Run: headless pygame with SDL's dummy video driver; simulated clock (each Clock.tick advances the game by its frame time, no real sleeping); random seed 0; keys injected as events and as key.get_pressed() state; mouse plan: one left click at the window centre at the start of phase 2, then a move to the lower-right quarter at the start of phase 3.
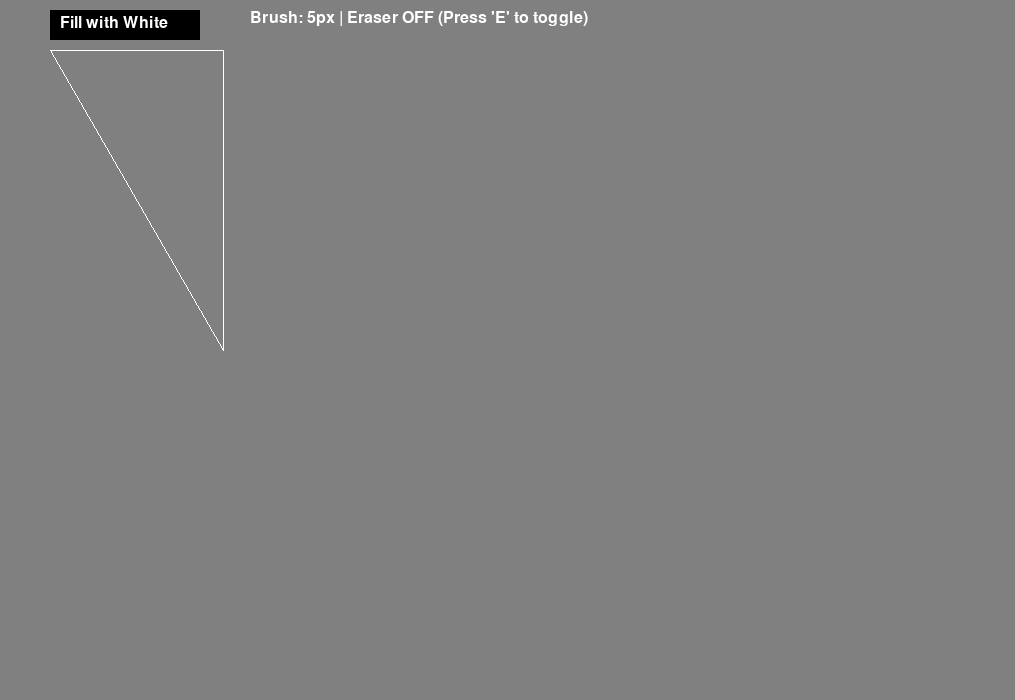
Frame 1 of 4 · flips 1–60 · no input
Frame 2 of 4 · flips 61–180 · clicked the window centre · tapped SPACE, RETURN · held RIGHT (→), D · screen unchanged from frame 1, image omitted
Frame 3 of 4 · flips 181–300 · moved the mouse to the lower-right quarter · held DOWN (↓), S · screen unchanged from frame 2, image omitted
Frame 4 of 4 · flips 301–420 · held LEFT (←), A, UP (↑), W · screen unchanged from frame 3, image omitted

The pygame program that drew these frames:

from __future__ import annotations
import math
import sys
from collections import deque

import pygame

# Initialize Pygame
pygame.init()

# Constants
CANVAS_HEIGHT = 300
CANVAS_WIDTH = int(CANVAS_HEIGHT * math.tan(math.pi / 6))
PADDING = 50
DISPLAY_HEIGHT = CANVAS_HEIGHT * 2
DISPLAY_WIDTH = DISPLAY_HEIGHT / math.cos(math.pi / 6)

LEFT_CANVAS_RECT = pygame.Rect(PADDING, PADDING, CANVAS_WIDTH, CANVAS_HEIGHT)
RIGHT_CANVAS_RECT = pygame.Rect(CANVAS_WIDTH + 2 * PADDING, PADDING, DISPLAY_WIDTH, DISPLAY_HEIGHT)

SCREEN_WIDTH, SCREEN_HEIGHT = RIGHT_CANVAS_RECT.right + PADDING, RIGHT_CANVAS_RECT.bottom + PADDING

WHITE = (255, 255, 255)
BLACK = (0, 0, 0)
GRAY = (128, 128, 128)

BRUSH_RADIUS = 5
UNDO_LIMIT = 50


class PaintApp:
    def __init__(self):
        self.screen = pygame.display.set_mode((SCREEN_WIDTH, SCREEN_HEIGHT), pygame.SRCALPHA)
        pygame.display.set_caption("Snowflake Generator")

        # Drawing surfaces for the two canvases
        self.left_canvas = pygame.Surface((LEFT_CANVAS_RECT.width, LEFT_CANVAS_RECT.height), pygame.SRCALPHA)
        self.right_canvas = pygame.Surface((RIGHT_CANVAS_RECT.width, RIGHT_CANVAS_RECT.height), pygame.SRCALPHA)

        self.left_canvas.fill((0, 0, 0, 0))  # Initialize the left canvas as transparent
        self.right_canvas.fill((128, 128, 128))  # Initialize the right canvas as black

        # Undo stack
        self.undo_stack = deque(maxlen=UNDO_LIMIT)
        self.redo_stack = deque(maxlen=UNDO_LIMIT)

        # Drawing state
        self.drawing = False
        self.eraser = False
        self.last_pos = None

        # Fill screen button
        self.fill_button = pygame.Rect(50, 10, 150, 30)
        self.fill_with_black = False


    def draw_rounded_line(self, color, start_pos, end_pos, radius):
        dx = end_pos[0] - start_pos[0]
        dy = end_pos[1] - start_pos[1]
        dist = max(abs(dx), abs(dy))

        if dist > 0:
            for i in range(dist):
                x = int(start_pos[0] + float(i) / dist * dx)
                y = int(start_pos[1] + float(i) / dist * dy)
                if not self.is_in_triangle((x, y)):
                    continue
                pygame.draw.circle(self.left_canvas, color, (x, y), radius)

        # Draw end caps as circles
        if self.is_in_triangle(start_pos):
            pygame.draw.circle(self.left_canvas, color, start_pos, radius)
        if self.is_in_triangle(end_pos):
            pygame.draw.circle(self.left_canvas, color, end_pos, radius)

    def save_state(self):
        self.undo_stack.append(self.left_canvas.copy())
        self.redo_stack.clear()

    def undo(self):
        if not self.undo_stack:
            return
        previous_state = self.undo_stack.pop()
        self.redo_stack.append(self.left_canvas.copy())
        self.left_canvas = previous_state
        self.update_right_canvas()

    def redo(self):
        if not self.redo_stack:
            return
        next_state = self.redo_stack.pop()
        self.undo_stack.append(self.left_canvas.copy())
        self.left_canvas = next_state
        self.update_right_canvas()

    def toggle_fill(self):
        # Fill the left canvas with transparency or black
        self.save_state()
        self.left_canvas.fill((0, 0, 0, 0))
        if not self.fill_with_black:
            pygame.draw.polygon(self.left_canvas, (255, 255, 255, 255),
                                ((0, 0), (CANVAS_WIDTH, 0), (CANVAS_WIDTH, CANVAS_HEIGHT)))
        self.update_right_canvas()
        self.eraser = not self.fill_with_black
        self.fill_with_black = not self.fill_with_black

    def update_right_canvas(self):
        self.right_canvas.fill((128, 128, 128))  # Fill with transparent black

        canvas = pygame.Surface((CANVAS_WIDTH * 2, CANVAS_HEIGHT * 2), pygame.SRCALPHA)  # Allow transparency
        canvas.blit(self.left_canvas, (0, 0))
        canvas.blit(pygame.transform.flip(self.left_canvas, True, False), (CANVAS_WIDTH, 0))
        hex_center = (RIGHT_CANVAS_RECT.width // 2, RIGHT_CANVAS_RECT.height // 2)

        for i in range(6):
            angle = i * math.pi / 3
            rotated_surface = pygame.transform.rotate(canvas, math.degrees(angle))
            rotated_rect = rotated_surface.get_rect()
            rotated_rect.center = hex_center
            self.right_canvas.blit(rotated_surface, rotated_rect.topleft)

    def is_in_triangle(self, pos):
        # Check if a point is within the drawing triangle
        x, y = pos
        if x < 0 or x > CANVAS_WIDTH or y < 0 or y > CANVAS_HEIGHT:
            return False

        # Equilateral triangle vertices
        p1 = (0, 0)
        p2 = (CANVAS_WIDTH, 0)
        p3 = (CANVAS_WIDTH, CANVAS_HEIGHT)

        # Barycentric method to determine if a point is inside the triangle
        denominator = (p2[1] - p3[1]) * (p1[0] - p3[0]) + (p3[0] - p2[0]) * (p1[1] - p3[1])
        a = ((p2[1] - p3[1]) * (x - p3[0]) + (p3[0] - p2[0]) * (y - p3[1])) / denominator
        b = ((p3[1] - p1[1]) * (x - p3[0]) + (p1[0] - p3[0]) * (y - p3[1])) / denominator
        c = 1 - a - b

        return 0 <= a <= 1 and 0 <= b <= 1 and 0 <= c <= 1

    def handle_events(self):
        for event in pygame.event.get():
            if event.type == pygame.QUIT:
                pygame.quit()
                sys.exit()

            if event.type == pygame.MOUSEBUTTONDOWN:
                if self.fill_button.collidepoint(event.pos):
                    self.toggle_fill()
                else:
                    self.drawing = True
                    self.last_pos = (event.pos[0] - LEFT_CANVAS_RECT.x, event.pos[1] - LEFT_CANVAS_RECT.y)
                    self.save_state()

            if event.type == pygame.MOUSEBUTTONUP:
                self.drawing = False
                self.last_pos = None

            if event.type == pygame.KEYDOWN:
                CTRL_DOWN = pygame.key.get_mods() & pygame.KMOD_CTRL
                SHIFT_DOWN = pygame.key.get_mods() & pygame.KMOD_SHIFT
                if event.key == pygame.K_z and CTRL_DOWN and not SHIFT_DOWN:
                    self.undo()
                if event.key == pygame.K_z and CTRL_DOWN and SHIFT_DOWN:
                    self.redo()
                if event.key == pygame.K_e:
                    self.eraser = not self.eraser

    def draw_interface(self):
        # Fill the background
        self.screen.fill(GRAY)

        # Draw the fill button
        fill_text = "Fill with Black" if self.fill_with_black else "Fill with White"
        pygame.draw.rect(self.screen, BLACK, self.fill_button)
        font = pygame.font.Font(None, 24)
        text_surface = font.render(fill_text, True, WHITE)
        self.screen.blit(text_surface, (self.fill_button.x + 10, self.fill_button.y + 5))

        # Draw the left canvas triangle border
        pygame.draw.polygon(self.screen, WHITE, [
            (LEFT_CANVAS_RECT.x, LEFT_CANVAS_RECT.y),
            (LEFT_CANVAS_RECT.x + CANVAS_WIDTH, LEFT_CANVAS_RECT.y + CANVAS_HEIGHT),
            (LEFT_CANVAS_RECT.x + CANVAS_WIDTH, LEFT_CANVAS_RECT.y)
        ], 1)

        # Draw the right canvas border
        pygame.draw.rect(self.screen, BLACK, RIGHT_CANVAS_RECT)
        self.screen.blit(self.left_canvas, (LEFT_CANVAS_RECT.x, LEFT_CANVAS_RECT.y))
        self.screen.blit(self.right_canvas, (RIGHT_CANVAS_RECT.x, RIGHT_CANVAS_RECT.y))

        # Display tool information
        tool_text = "Eraser ON" if self.eraser else "Eraser OFF"
        brush_info = f"Brush: {BRUSH_RADIUS}px | {tool_text} (Press 'E' to toggle)"
        info_surface = font.render(brush_info, True, WHITE)
        self.screen.blit(info_surface, (250, 10))

    def do_mouse_draw(self):
        if not self.drawing:  # or not LEFT_CANVAS_RECT.collidepoint(pygame.mouse.get_pos()):
            return
        mouse_x, mouse_y = pygame.mouse.get_pos()
        canvas_x = mouse_x - LEFT_CANVAS_RECT.x
        canvas_y = mouse_y - LEFT_CANVAS_RECT.y

        if self.last_pos:
            if self.eraser:
                self.draw_rounded_line((0, 0, 0, 0), self.last_pos, (canvas_x, canvas_y), BRUSH_RADIUS)
            else:
                self.draw_rounded_line(WHITE, self.last_pos, (canvas_x, canvas_y), BRUSH_RADIUS)

            self.update_right_canvas()

        self.last_pos = (canvas_x, canvas_y)

    def run(self):
        clock = pygame.time.Clock()
        while True:
            self.handle_events()
            self.do_mouse_draw()
            self.draw_interface()
            pygame.display.flip()
            clock.tick(60)


if __name__ == "__main__":
    PaintApp().run()
